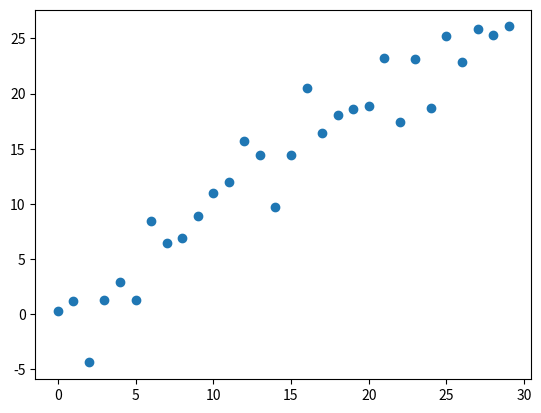

Source code (Python):
# -*- coding: utf-8 -*-   [範例  3-12.散佈圖 (Scatter Chart) ]    ~~~~~~~~~~~~~~~~~~~~~~~~~~~~~~~~~~~~~~~~~~~~~~~~~~~~~~~~~
#
import numpy as np 
from matplotlib import pyplot as plt 

x = np.arange(30)
y = x + 3*np.random.randn(30)
plt.scatter(x, y)

# random.randn函式 :  返回一個或一組樣本，具有標準常態分配。
# random.rand函式 : 根據給定維度生成[0,1)之間的資料，包含0，不包含1
# random.randint函式 : 返回隨機整數，範圍區間為[low,high），包含low，不包含high
# random.random_sample(size=None)
# random.random(size=None)
# random.ranf(size=None)
# random.sample(size=None)